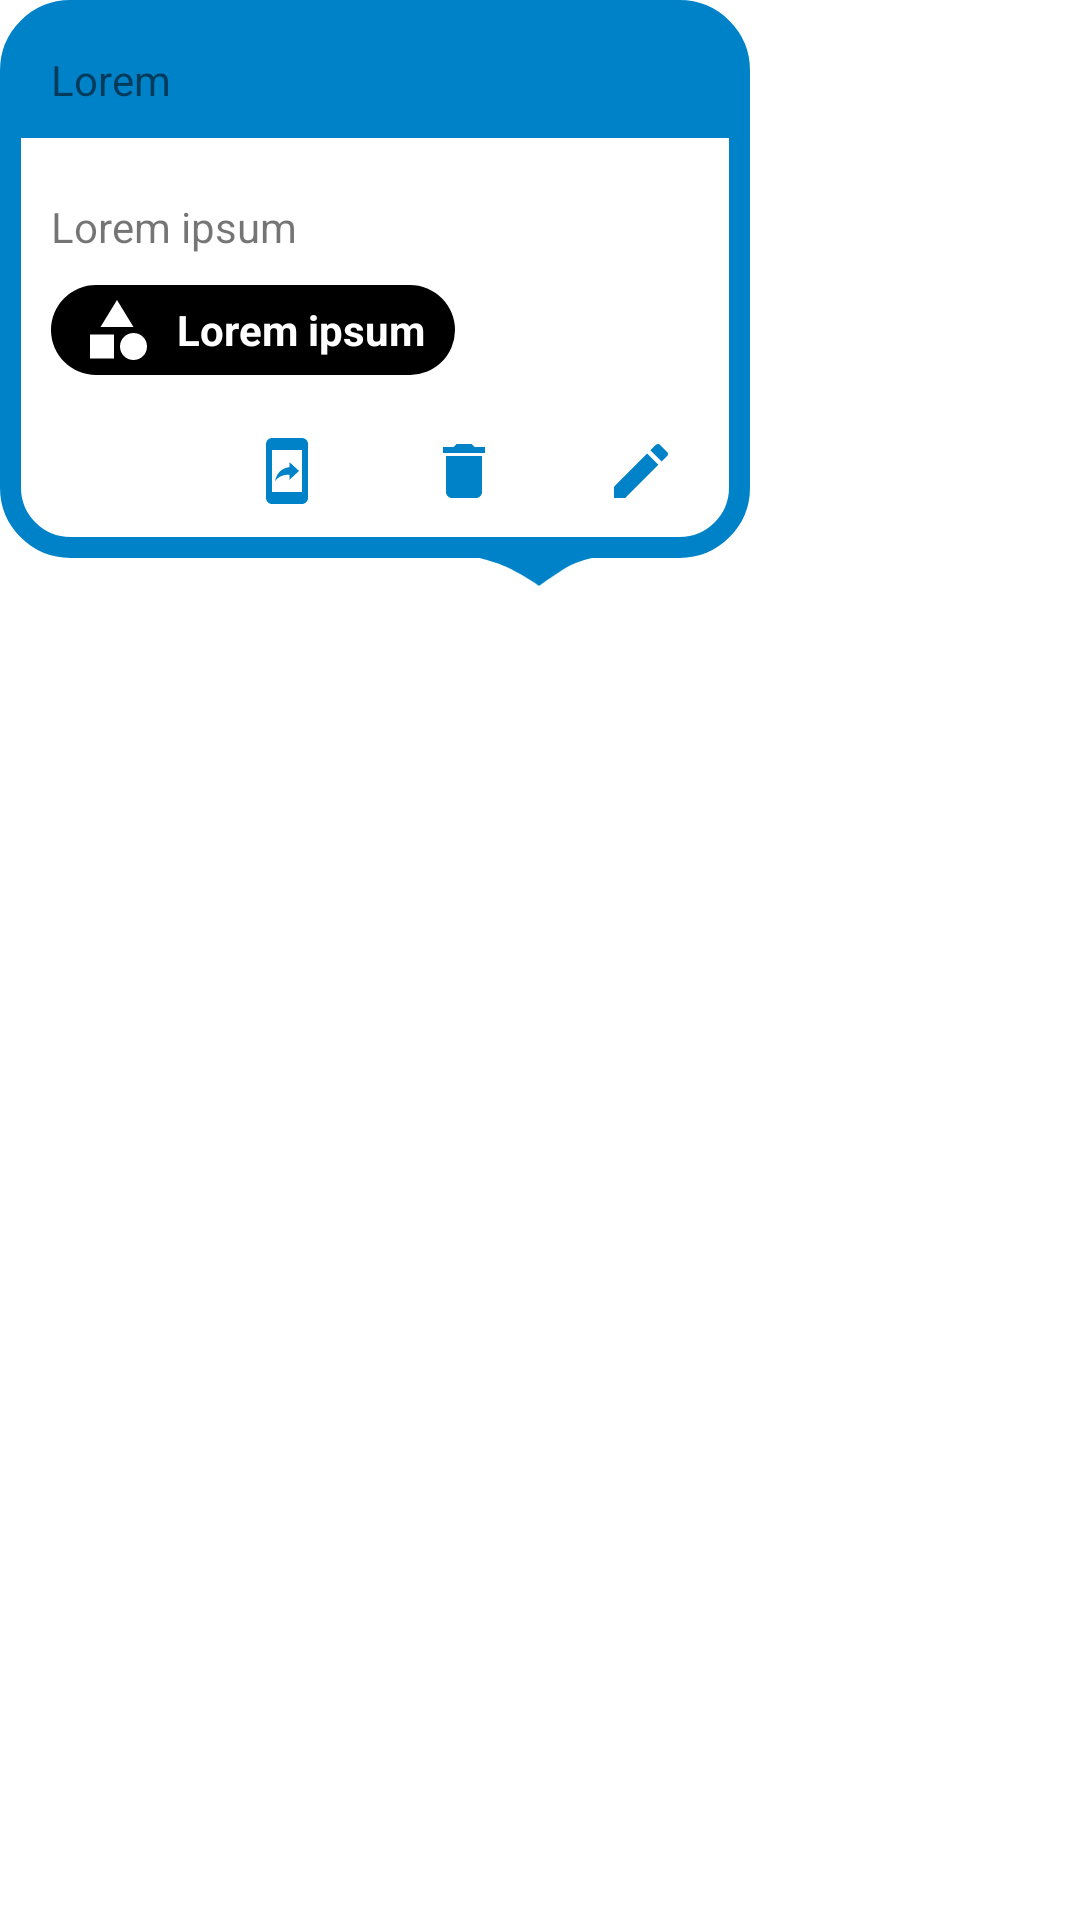

Layout XML and referenced resources for this Android screen:
<!-- AndroidManifest.xml: application theme AppTheme -->
<!-- res/layout/infowindow_geofav.xml -->
<?xml version="1.0" encoding="utf-8"?>
<LinearLayout xmlns:android="http://schemas.android.com/apk/res/android"
    android:layout_width="wrap_content"
    android:layout_height="wrap_content"
    android:orientation="vertical"
    xmlns:app="http://schemas.android.com/apk/res-auto">

    <LinearLayout
        android:layout_width="wrap_content"
        android:layout_height="wrap_content"
        android:minWidth="250dp"
        android:background="@drawable/infowindow_geofav_background"
        android:padding="7dp"
        android:orientation="vertical">

        
        <TextView
            android:id="@+id/bubble_title"
            android:layout_width="match_parent"
            android:layout_height="wrap_content"
            android:background="@color/defaultBrand"
            android:padding="10dp"
            android:lines="1"
            android:ellipsize="end"
            style="@style/TextAppearance.GeofavoriteInfowindow"
            android:text="Lorem"/>

        
        <TextView
            android:id="@+id/bubble_description"
            android:layout_width="match_parent"
            android:layout_height="wrap_content"
            android:layout_marginTop="20dp"
            android:layout_marginBottom="10dp"
            android:layout_marginLeft="10dp"
            android:layout_marginRight="10dp"
            android:text="Lorem ipsum"/>

        
        <TextView
            android:id="@+id/bubble_subdescription"
            android:layout_width="wrap_content"
            android:layout_height="30dp"
            android:layout_marginStart="10dp"
            android:layout_marginEnd="10dp"
            android:layout_marginBottom="10dp"
            android:gravity="center_vertical"
            android:lines="1"
            android:ellipsize="end"
            android:text="Lorem ipsum"
            app:drawableLeftCompat="@drawable/ic_category_asc"
            android:drawablePadding="8sp"
            android:drawableTint="@color/white"
            android:textColor="@color/white"
            android:textStyle="bold"
            android:background="@drawable/rounded_label_background"/>

        <LinearLayout
            android:layout_width="match_parent"
            android:layout_height="wrap_content"
            android:orientation="horizontal">



            <ImageView
                android:id="@+id/action_icon_share"
                android:layout_width="0dp"
                android:layout_height="wrap_content"
                android:layout_weight="1"
                android:padding="10dp"
                android:src="@drawable/ic_share"
                app:tint="@color/defaultBrand"/>

            <ImageView
                android:id="@+id/action_icon_nav"
                android:layout_width="0dp"
                android:layout_height="wrap_content"
                android:layout_weight="1"
                android:padding="10dp"
                android:src="@drawable/ic_nav"
                app:tint="@color/defaultBrand"/>

            <ImageView
                android:id="@+id/action_icon_delete"
                android:layout_width="0dp"
                android:layout_height="wrap_content"
                android:layout_weight="1"
                android:padding="10dp"
                android:src="@drawable/ic_delete_grey"
                app:tint="@color/defaultBrand"/>

            <ImageView
                android:id="@+id/action_icon_edit"
                android:layout_width="0dp"
                android:layout_height="wrap_content"
                android:layout_weight="1"
                android:padding="10dp"
                android:src="@drawable/ic_edit"
                app:tint="@color/defaultBrand"/>

        </LinearLayout>

        <ImageView
            android:id="@+id/bubble_image"
            android:layout_width="wrap_content"
            android:layout_height="wrap_content"
            android:visibility="gone"/>

    </LinearLayout>

    <ImageView
        android:layout_width="50dp"
        android:layout_height="10dp"
        android:layout_marginTop="-1dp"
        android:layout_gravity="center_horizontal"
        android:src="@drawable/geofav_infowindow_pointer"
        app:tint="@color/defaultBrand" />

</LinearLayout>
<!-- resources referenced by this layout -->
<resources>
  <color name="defaultBrand">#0082C9</color>
  <color name="white">#fff</color>
  <!-- drawable ic_category_asc (drawable) -->
  <vector xmlns:android="http://schemas.android.com/apk/res/android"
      android:width="24dp"
      android:height="24dp"
      android:viewportWidth="24"
      android:viewportHeight="24"
      android:tint="?android:attr/colorControlNormal">
    <path
        android:fillColor="@android:color/white"
        android:pathData="M12,2l-5.5,9h11z"/>
    <path
        android:fillColor="@android:color/white"
        android:pathData="M17.5,17.5m-4.5,0a4.5,4.5 0,1 1,9 0a4.5,4.5 0,1 1,-9 0"/>
    <path
        android:fillColor="@android:color/white"
        android:pathData="M3,13.5h8v8H3z"/>
  </vector>
  <!-- drawable ic_delete_grey (drawable) -->
  <vector
      xmlns:android="http://schemas.android.com/apk/res/android"
      android:height="24dp"
      android:width="24dp"
      android:viewportHeight="24"
      android:viewportWidth="24">
      <path
          android:fillColor="#FF757575"
          android:pathData="M6,19c0,1.1 0.9,2 2,2h8c1.1,0 2,-0.9 2,-2V7H6v12zM19,4h-3.5l-1,-1h-5l-1,1H5v2h14V4z"/>
  </vector>
  <!-- drawable ic_edit (drawable) -->
  <vector android:height="24dp" android:tint="#0082C9"
      android:viewportHeight="24" android:viewportWidth="24"
      android:width="24dp" xmlns:android="http://schemas.android.com/apk/res/android">
      <path android:fillColor="@android:color/white" android:pathData="M3,17.25V21h3.75L17.81,9.94l-3.75,-3.75L3,17.25zM20.71,7.04c0.39,-0.39 0.39,-1.02 0,-1.41l-2.34,-2.34c-0.39,-0.39 -1.02,-0.39 -1.41,0l-1.83,1.83 3.75,3.75 1.83,-1.83z"/>
  </vector>
  <!-- drawable ic_nav (drawable) -->
  <vector android:height="24dp" android:tint="#FFFFFF"
      android:viewportHeight="24" android:viewportWidth="24"
      android:width="24dp" xmlns:android="http://schemas.android.com/apk/res/android">
      <path android:fillColor="@android:color/white" android:pathData="M17,1.01L7,1c-1.1,0 -1.99,0.9 -1.99,2v18c0,1.1 0.89,2 1.99,2h10c1.1,0 2,-0.9 2,-2L19,3c0,-1.1 -0.9,-1.99 -2,-1.99zM17,19L7,19L7,5h10v14zM12.8,13.22v1.75l3.2,-2.99L12.8,9v1.7c-3.11,0.43 -4.35,2.56 -4.8,4.7 1.11,-1.5 2.58,-2.18 4.8,-2.18z"/>
  </vector>
  <!-- drawable infowindow_geofav_background (drawable) -->
  <?xml version="1.0" encoding="UTF-8"?>
  <shape xmlns:android="http://schemas.android.com/apk/res/android">
      <solid android:color="@color/defaultBackground"/>
      <stroke android:width="7dp" android:color="@color/defaultBrand" />
      <corners android:radius="20dp"/>
  </shape>
  <!-- drawable rounded_label_background (drawable) -->
  <?xml version="1.0" encoding="utf-8"?>
  <shape xmlns:android="http://schemas.android.com/apk/res/android">
      <solid android:color="#000" />
      <padding android:left="10dp" android:top="3dp" android:right="10dp" android:bottom="3dp" />
      <corners android:radius="20dp" />
  </shape>
  <style name="AppTheme" parent="BaseTheme" />
  <color name="defaultBackground">#fff</color>
  <style name="BaseTheme" parent="Theme.AppCompat.DayNight.NoActionBar">
          <item name="colorAccent">@color/defaultBrand</item>
          <item name="colorControlNormal">?attr/colorAccent</item>
          <item name="windowActionModeOverlay">true</item>
          
          <item name="colorPrimary">@color/systemBar</item>
          
          <item name="android:windowBackground">@color/defaultBackground</item>
  
      </style>
  <color name="systemBar">@color/defaultBackground</color>
</resources>
